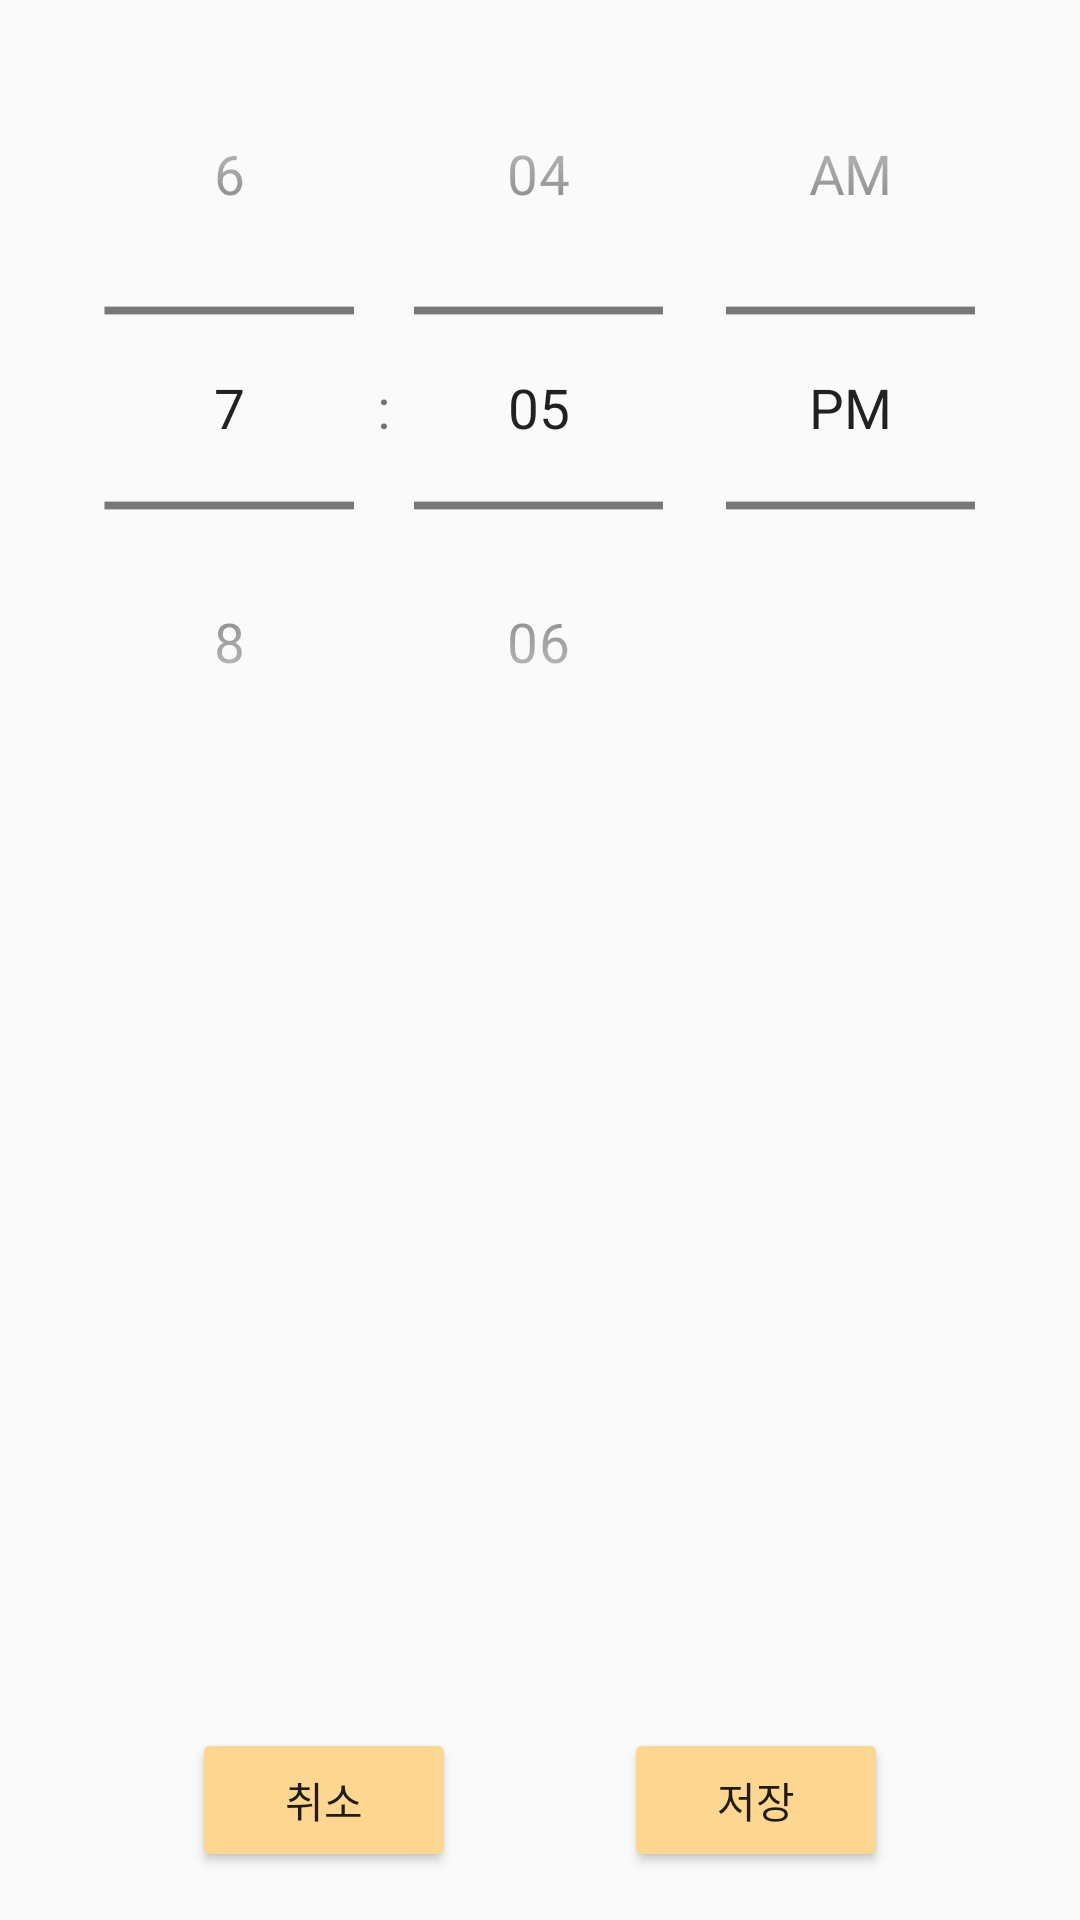

This screen was rendered from an Android layout file. Write that file and the resources it references.
<!-- AndroidManifest.xml: application theme AppTheme -->
<!-- res/layout/activity_setting.xml -->
<?xml version="1.0" encoding="utf-8"?>
<layout xmlns:android="http://schemas.android.com/apk/res/android"
    xmlns:app="http://schemas.android.com/apk/res-auto"
    xmlns:tools="http://schemas.android.com/tools">

    <androidx.constraintlayout.widget.ConstraintLayout
        android:layout_width="match_parent"
        android:layout_height="match_parent"
        android:layout_marginTop="50dp">

        <TimePicker
            android:id="@+id/picker_setting_time"
            style="@android:style/Widget.Material.TimePicker"
            android:layout_width="0dp"
            android:layout_height="wrap_content"
            android:padding="30dp"
            android:scaleX="1.3"
            android:scaleY="1.3"
            android:scrollbarSize="10dp"
            android:timePickerMode="spinner"
            app:layout_constraintEnd_toEndOf="parent"
            app:layout_constraintStart_toStartOf="parent"
            app:layout_constraintTop_toTopOf="parent">

        </TimePicker>

        <TextView
            android:id="@+id/txt_setting_calendar"
            android:layout_width="0dp"
            android:layout_height="wrap_content"
            android:gravity="center_vertical"
            android:padding="20dp"
            android:textSize="20sp"
            app:layout_constraintEnd_toStartOf="@id/btn_setting_calendar"
            app:layout_constraintStart_toStartOf="parent"
            app:layout_constraintTop_toBottomOf="@+id/picker_setting_time" />

        <ImageButton
            android:id="@+id/btn_setting_calendar"
            android:layout_width="wrap_content"
            android:layout_height="wrap_content"
            android:background="@drawable/btn_calendar"
            android:contentDescription="@string/setting_calendar"
            android:padding="20dp"
            android:elevation="10dp"
            android:tint="@color/colorPrimary"
            app:layout_constraintEnd_toEndOf="parent"
            app:layout_constraintStart_toEndOf="@+id/txt_setting_calendar"
            app:layout_constraintTop_toBottomOf="@+id/picker_setting_time"
            app:srcCompat="@drawable/ic_date_range_black_24dp" />

        <Button
            android:id="@+id/btn_setting_cancel"
            android:layout_width="wrap_content"
            android:layout_height="wrap_content"
            android:layout_marginStart="64dp"
            android:layout_marginBottom="16dp"
            android:backgroundTint="@color/colorAccent"
            android:text="@string/setting_cancel"
            app:layout_constraintBottom_toBottomOf="parent"
            app:layout_constraintStart_toStartOf="parent" />

        <Button
            android:id="@+id/btn_setting_save"
            android:layout_width="wrap_content"
            android:layout_height="wrap_content"
            android:layout_marginEnd="64dp"
            android:layout_marginBottom="16dp"
            android:backgroundTint="@color/colorAccent"
            android:text="@string/setting_save"
            app:layout_constraintBottom_toBottomOf="parent"
            app:layout_constraintEnd_toEndOf="parent" />


    </androidx.constraintlayout.widget.ConstraintLayout>
</layout>
<!-- resources referenced by this layout -->
<resources>
  <color name="colorAccent">#FDD692</color>
  <color name="colorPrimary">#EC7357</color>
  <!-- drawable btn_calendar (drawable) -->
  <?xml version="1.0" encoding="utf-8"?>
  <selector xmlns:android="http://schemas.android.com/apk/res/android">
  
      <item android:state_pressed="true">
          <layer-list>
              
              <item android:top="5dp">
                  <shape>
                      <corners android:radius="30dp" />
                      <solid android:color="#0F000000" />
                  </shape>
              </item>
              
              <item android:bottom="5dp">
                  <shape>
                      <corners android:radius="30dp" />
                      <padding
                          android:left="10dp"
                          android:right="20dp"
                          android:bottom="15dp"
                          android:top="10dp"/>
                  </shape>
              </item>
          </layer-list>
      </item>
  
  
  </selector>
  <string name="setting_calendar">날짜선택</string>
  <string name="setting_cancel">취소</string>
  <string name="setting_save">저장</string>
  <style name="AppTheme" parent="Theme.AppCompat.Light.NoActionBar">
          
          <item name="colorPrimary">#EC7357</item>
          <item name="colorPrimaryDark">#754F44</item>
          <item name="colorAccent">#FDD692</item>
      </style>
</resources>
